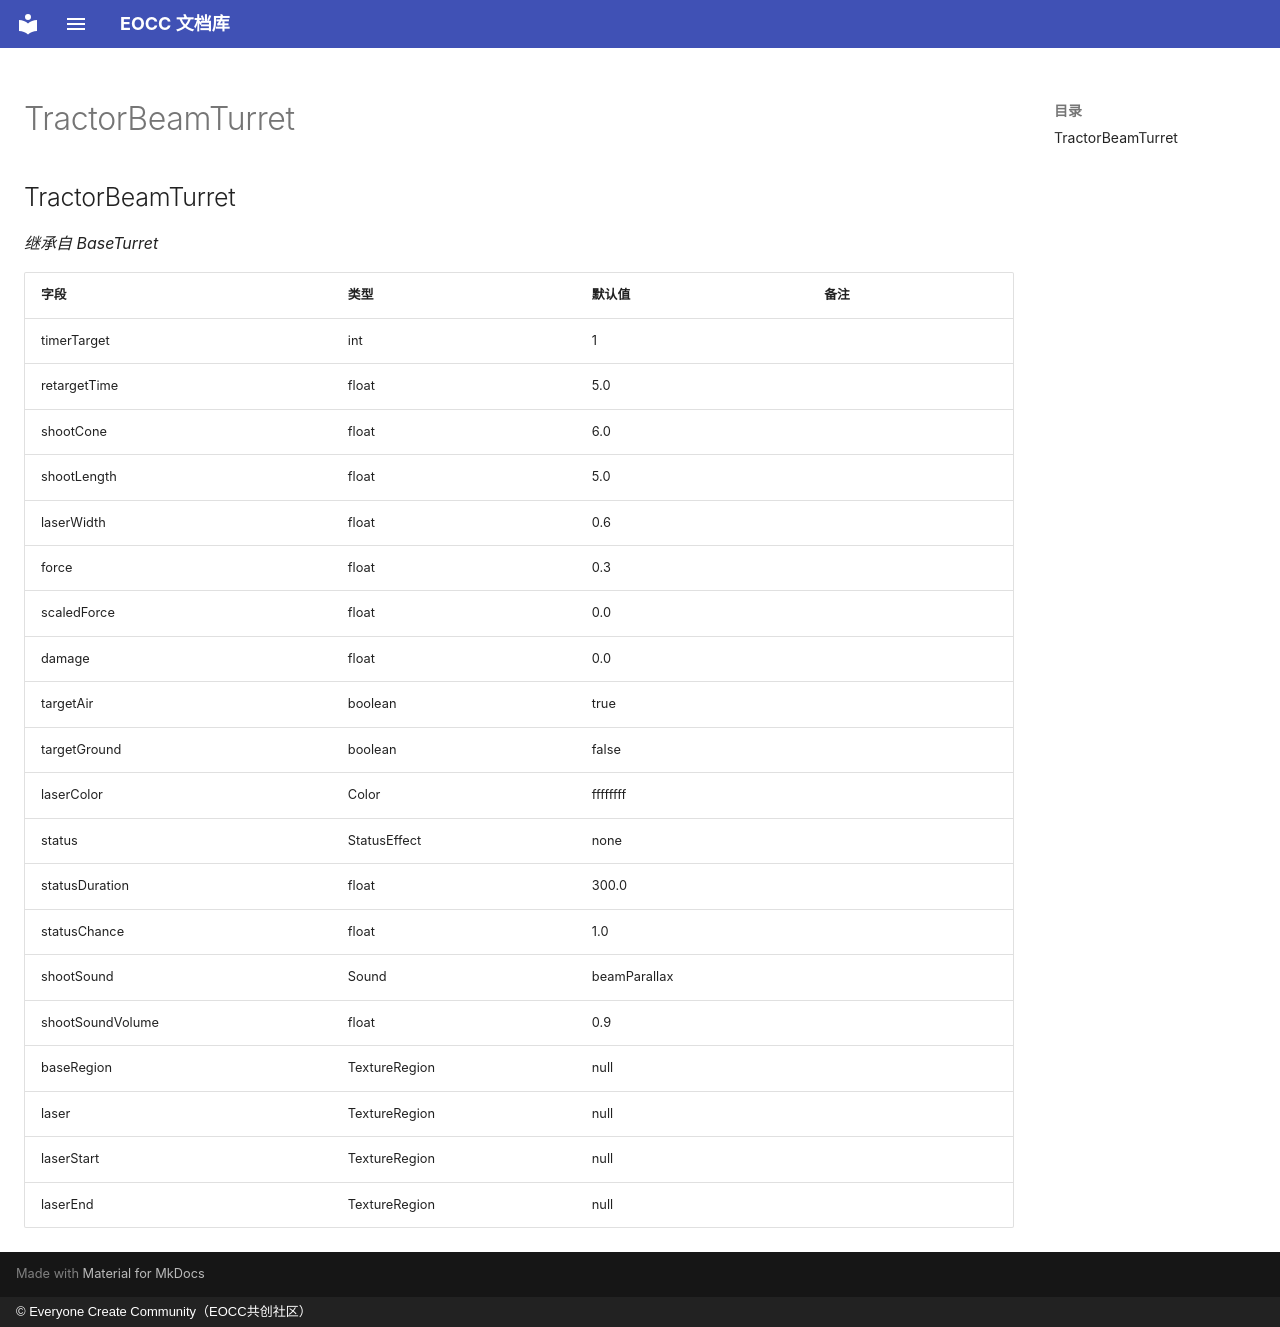

repository: eoccc/eoccc.github.io · page: wiki/mindustry/zh/Modding%20Classes/TractorBeamTurret/index.html · generator: mkdocs · copyright: © Everyone Create Community（EOCC共创社区）

# TractorBeamTurret

## TractorBeamTurret

*继承自 BaseTurret*

| 字段 | 类型 | 默认值 | 备注 |
|---|---|---|---|
| timerTarget | int | 1 |  |
| retargetTime | float | 5.0 |  |
| shootCone | float | 6.0 |  |
| shootLength | float | 5.0 |  |
| laserWidth | float | 0.6 |  |
| force | float | 0.3 |  |
| scaledForce | float | 0.0 |  |
| damage | float | 0.0 |  |
| targetAir | boolean | true |  |
| targetGround | boolean | false |  |
| laserColor | Color | ffffffff |  |
| status | StatusEffect | none |  |
| statusDuration | float | 300.0 |  |
| statusChance | float | 1.0 |  |
| shootSound | Sound | beamParallax |  |
| shootSoundVolume | float | 0.9 |  |
| baseRegion | TextureRegion | null |  |
| laser | TextureRegion | null |  |
| laserStart | TextureRegion | null |  |
| laserEnd | TextureRegion | null |  |
